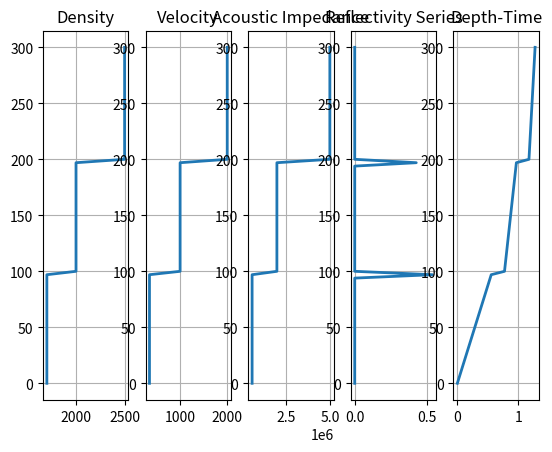
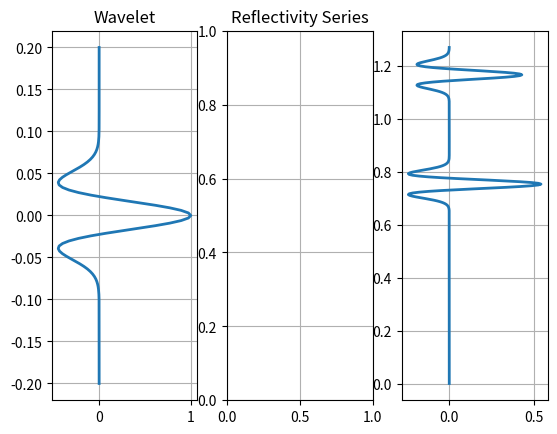

Recreate these plots in Python, in order.
import numpy as np
import matplotlib.pyplot as plt



def syntheticSeismogram(v, rho, d):
    """
    function syntheticSeismogram()

    syntheicSeismogram generates a synthetic seismogram for a simple 1-D
    layered model.

    The wavelet options are based on (Ryan, 1994):
        Ricker:
        Ormsby:
        Klauder:
        Butterworth:

[redacted]
    [email redacted]
    November 30, 2013
    
    v   = np.array([350, 1000, 2000]) # Velocity of each layer (m/s)
    rho = np.array([1700, 2000, 2500]) # Density of each layer (kg/m^3)
    d   = np.array([0, 100, 200]) # Position of top of each layer (m)
    """

    # Ensure that these are float numpy arrays
    v, rho, d = np.array(v, dtype=float), np.array(rho, dtype=float), np.array(d, dtype=float)

    usingT = False

    nlayer = len(v) # number of layers

    # Check that the number of layers match
    assert len(rho) == nlayer, 'Number of layer densities must match number of layer velocities'
    assert len(d)   == nlayer, 'Number of layer tops must match the number of layer velocities'

    # compute necessary parameters
    Z   = rho*v                       # acoustic impedance
    R   = np.diff(Z)/(Z[:-1] + Z[1:]) # reflection coefficients
    twttop  = 2*d[1:]/v[:-1]
    twttop  = np.cumsum(twttop)

    # create model logs
    resolution = 100
    dpth   = np.linspace(0,np.max(d)+np.max(np.diff(d)),resolution)
    nd     = len(dpth)

    rholog  = np.zeros(nd)
    vlog    = np.zeros(nd)
    zlog    = np.zeros(nd)
    rseries = np.zeros(nd)
    twti    = np.zeros(nd)

    for i in range(nlayer):
        di         = (dpth >= d[i])
        rholog[di] = rho[i]
        vlog[di]   = v[i]
        zlog[di]   = Z[i]
        if i < nlayer-1:
            di  = np.logical_and(di, dpth < d[i+1])
            ir = np.arange(resolution)[di][-1:][0] #find(di, 1, 'last' )
            if usingT:
                if i == 0:
                    rseries[ir] = R[i]
                else:
                    rseries[ir] = R[i]*np.prod(1-R[i-1]**2)
            else:
                rseries[ir] = R[i]
        if i > 0:
            twti[di] = twttop[i-1]

    t  = 2.0*dpth/vlog + twti

    # make wavelet
    # Wavelet type and Frequency (Hz):
    wavtyp = 'RICKER'
    wavf   = np.array([10])

    dtwav  = np.abs(np.min(np.diff(t)))
    twav   = np.arange(-2.0/np.min(wavf), 2.0/np.min(wavf), dtwav)

    # Get source wavelet
    wav = {'RICKER':getRicker, 'ORMSBY':getOrmsby, 'KLAUDER':getKlauder}[wavtyp](wavf,twav)

    # create synthetic seismogram
    tseis = np.arange(0,np.max(t),dtwav) + np.min(twav)
    tr    = t[np.abs(rseries) > 0]
    rseriesconv = np.zeros(len(tseis))
    for i in range(len(tr)):
        index = np.abs(tseis - tr[i]).argmin()
        rseriesconv[index] = R[i]

    seis = np.convolve(wav,rseriesconv)
    tseis = np.min(twav)+dtwav*np.arange(len(seis))
    index = np.logical_and(tseis >= 0, tseis <= np.max(t))
    tseis = tseis[index]
    seis  = seis[index]
    ##
    plt.figure(1)

    # Plot Density
    plt.subplot(151)
    plt.plot(rholog,dpth,linewidth=2)
    plt.title('Density')
    # xlim([min(rholog) max(rholog)] + [-1 1]*0.1*[max(rholog)-min(rholog)])
    # ylim([min(dpth),max(dpth)])
    # set(gca,'Ydir','reverse')
    plt.grid()

    plt.subplot(152)
    plt.plot(vlog,dpth,linewidth=2)
    plt.title('Velocity')
    # xlim([min(vlog) max(vlog)] + [-1 1]*0.1*[max(vlog)-min(vlog)])
    # ylim([min(dpth),max(dpth)])
    # set(gca,'Ydir','reverse')
    plt.grid()

    plt.subplot(153)
    plt.plot(zlog,dpth,linewidth=2)
    plt.title('Acoustic Impedance')
    # xlim([min(zlog) max(zlog)] + [-1 1]*0.1*[max(zlog)-min(zlog)])
    # ylim([min(dpth),max(dpth)])
    # set(gca,'Ydir','reverse')
    plt.grid()

    plt.subplot(154)
    plt.plot(rseries,dpth,linewidth=2) #,'marker','none'
    plt.title('Reflectivity Series');
    # set(gca,'cameraupvector',[-1, 0, 0]);
    plt.grid()
    # set(gca,'ydir','reverse');

    plt.subplot(155)
    plt.plot(t,dpth,linewidth=2);
    plt.title('Depth-Time');
    # plt.xlim([np.min(t), np.max(t)] + [-1, 1]*0.1*[np.max(t)-np.min(t)]);
    # plt.ylim([np.min(dpth),np.max(dpth)]);
    # set(gca,'Ydir','reverse');
    plt.grid()
    ##
    plt.figure(2)
    # plt.subplot(141)
    # plt.plot(dpth,t,linewidth=2);
    # title('Time-Depth');
    # ylim([min(t), max(t)] + [-1 1]*0.1*[max(t)-min(t)]);
    # xlim([min(dpth),max(dpth)]);
    # set(gca,'Ydir','reverse');
    # plt.grid()

    plt.subplot(132)
    # plt.plot(rseriesconv,tseis,linewidth=2) #,'marker','none'
    plt.title('Reflectivity Series')
    # set(gca,'cameraupvector',[-1, 0, 0])
    plt.grid()

    plt.subplot(131)
    plt.plot(wav,twav,linewidth=2)
    plt.title('Wavelet')
    plt.grid()
    # set(gca,'ydir','reverse')

    plt.subplot(133)
    plt.plot(seis,tseis,linewidth=2)
    plt.grid()
    # set(gca,'ydir','reverse')

    plt.show()


pi = np.pi
def getRicker(f,t):
    assert len(f) == 1, 'Ricker wavelet needs 1 frequency as input'
    f = f[0]
    pift = pi*f*t
    wav = (1 - 2*pift**2)*np.exp(-pift**2)
    return wav

def getOrmsby(f,t):
    assert len(f) == 4, 'Ormsby wavelet needs 4 frequencies as input'
    f = np.sort(f) #Ormsby wavelet frequencies must be in increasing order
    pif   = pi*f
    den1  = pif[3] - pif[2]
    den2  = pif[1] - pif[0]
    term1 = (pif[3]*np.sinc(pif[3]*t))**2 - (pif[2]*np.sinc(pif[2]))**2
    term2 = (pif[1]*np.sinc(pif[1]*t))**2 - (pif[0]*np.sinc(pif[0]))**2

    wav   = term1/den1 - term2/den2;
    return wav

def getKlauder(f,t,T=5.0):
    assert len(f) == 2, 'Klauder wavelet needs 2 frequencies as input'

    k  = np.diff(f)/T
    f0 = np.sum(f)/2.0
    wav = np.real(np.sin(pi*k*t*(T-t))/(pi*k*t)*np.exp(2*pi*1j*f0*t))
    return wav

if __name__ == '__main__':

    d   = [0, 100, 200] # Position of top of each layer (m)
    v   = [350, 1000, 2000] # Velocity of each layer (m/s)
    rho = [1700, 2000, 2500] # Density of each layer (kg/m^3)

    syntheticSeismogram(v, rho, d)
    
